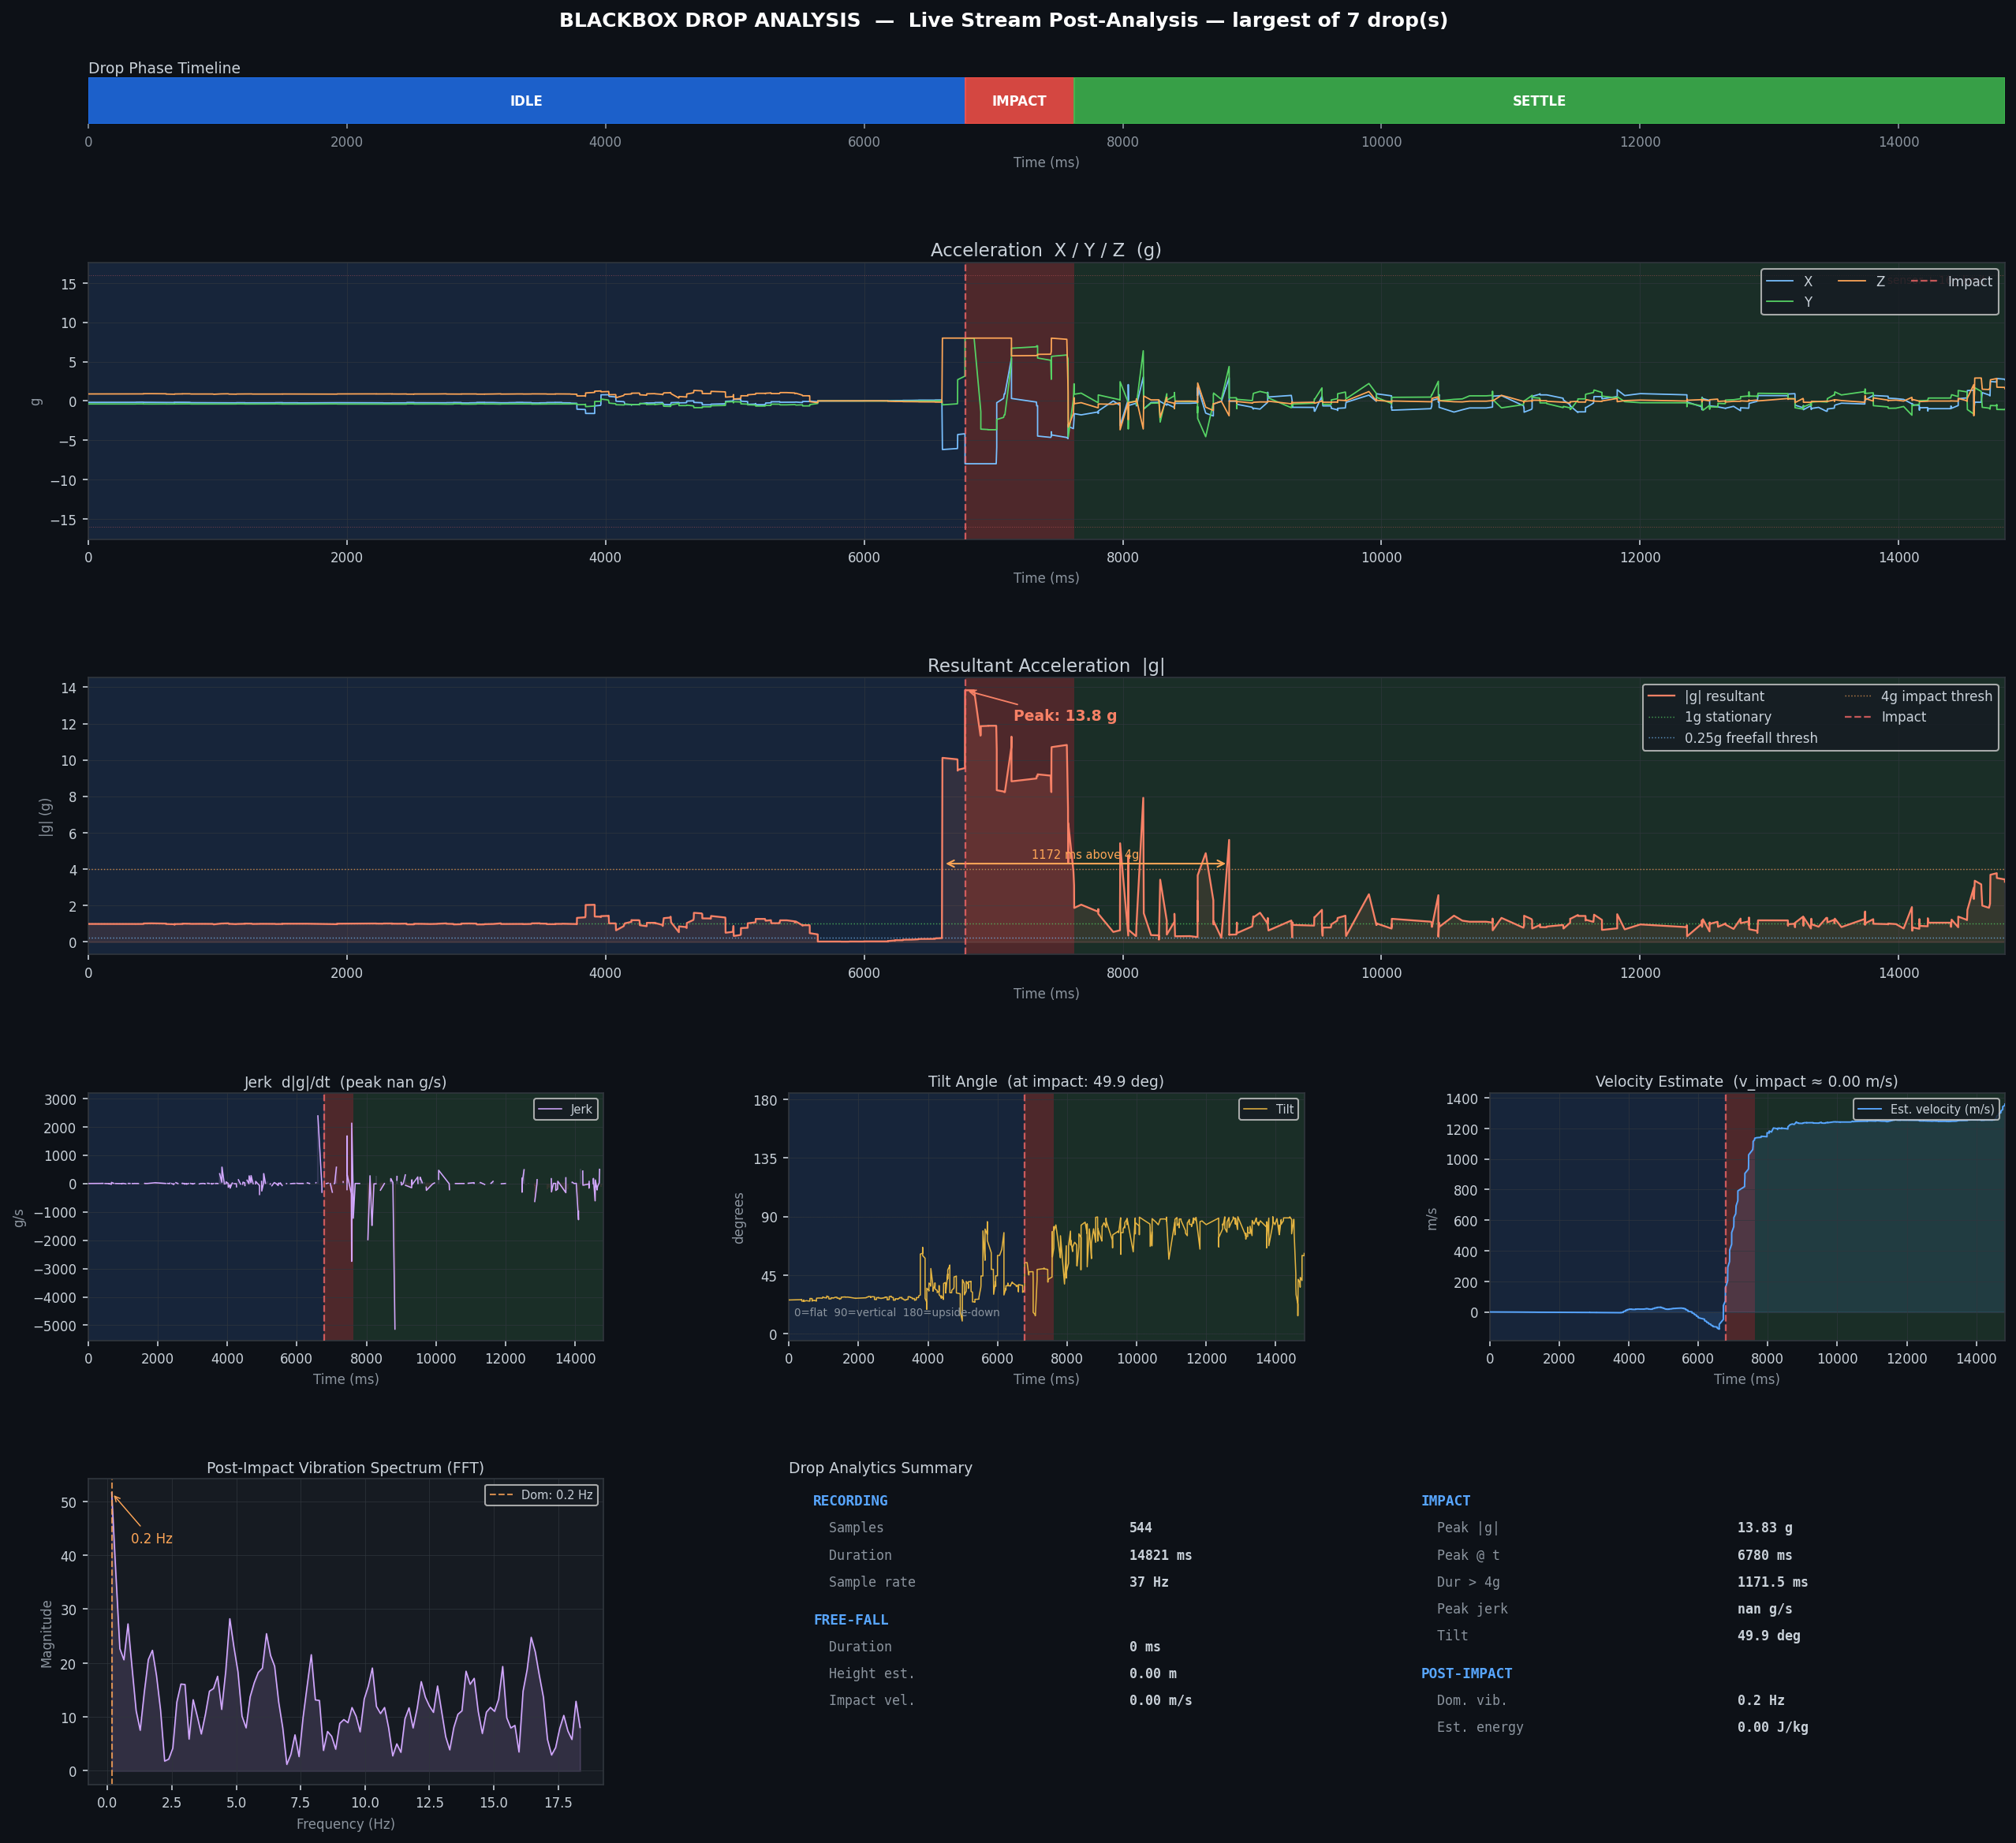

The file beside this chart, header and first rows:
t_ms_abs, t_ms_rel, ax_g, ay_g, az_g, resultant_g, gx_dps, gy_dps, gz_dps, qx, qy, qz, qw
1782310374739, 0, 0.1357, 0.1729, 0.9741, 0.9986, -0.188, -0.438, -5.75, 0.072, -0.0428, -0.2144, 0.973
1782310374739, 0, 0.04834, 0.1404, 0.9839, 0.995, 1.25, 0.938, -0.125, 0.0721, -0.0427, -0.2144, 0.973
1782310374740, 1, 0.02515, 0.1606, 0.999, 1.012, -1.062, -1.75, 0.5, 0.0721, -0.0427, -0.2144, 0.973
1782310374754, 15, 0.0686, 0.1511, 1.008, 1.021, -4.812, -4.25, 1.312, 0.0718, -0.0429, -0.2144, 0.973
1782310374754, 15, 0.06445, 0.1179, 0.957, 0.9664, -3.125, -2.625, 1.062, 0.0717, -0.0429, -0.2144, 0.9731
1782310374755, 16, 0.06445, 0.1179, 0.957, 0.9664, -3.125, -2.625, 1.062, 0.0717, -0.0429, -0.2144, 0.9731
1782310374769, 30, 0.04834, 0.155, 0.9959, 1.009, 1.938, 1.5, -0.312, 0.0718, -0.0429, -0.2144, 0.973
1782310374769, 30, 0.05322, 0.1494, 0.9937, 1.006, -0.5, -0.375, 0.312, 0.0718, -0.0429, -0.2144, 0.973
1782310374770, 31, 0.05322, 0.1494, 0.9937, 1.006, -0.5, -0.375, 0.312, 0.0718, -0.0429, -0.2144, 0.973
1782310374784, 45, 0.05664, 0.1443, 0.9827, 0.9948, 0.625, 0.75, 0.0, 0.0717, -0.0429, -0.2144, 0.9731
1782310374784, 45, 0.05444, 0.1487, 0.9898, 1.002, 0.688, 0.25, -0.125, 0.0717, -0.0429, -0.2144, 0.9731
1782310374785, 46, 0.05884, 0.1484, 0.9873, 1, -0.188, -0.312, 0.0, 0.0717, -0.0429, -0.2144, 0.9731
1782310374799, 60, 0.05884, 0.1484, 0.9873, 1, -0.188, -0.312, 0.0, 0.0717, -0.0429, -0.2144, 0.9731
1782310374799, 60, 0.06104, 0.1431, 0.9819, 0.9942, -0.188, -0.312, 0.0, 0.0716, -0.0429, -0.2144, 0.9731
1782310374814, 75, 0.05615, 0.1455, 0.9866, 0.9988, 0.062, 0.188, -0.188, 0.0715, -0.0429, -0.2144, 0.9731
1782310374814, 75, 0.05615, 0.1455, 0.9866, 0.9988, 0.062, 0.188, -0.188, 0.0715, -0.0429, -0.2144, 0.9731
1782310374815, 76, 0.05786, 0.1457, 0.9853, 0.9978, -0.062, -0.062, 0.25, 0.0715, -0.0429, -0.2144, 0.9731
1782310374829, 90, 0.05737, 0.1436, 0.9858, 0.9979, -0.125, -0.062, 0.0, 0.0714, -0.0429, -0.2144, 0.9731
1782310374829, 90, 0.05664, 0.1431, 0.9824, 0.9944, 0.188, 0.062, -0.062, 0.0714, -0.0429, -0.2144, 0.9731
1782310374830, 91, 0.05664, 0.1431, 0.9824, 0.9944, 0.188, 0.062, -0.062, 0.0714, -0.0429, -0.2144, 0.9731
1782310374845, 106, 0.05664, 0.1431, 0.9824, 0.9944, 0.188, 0.062, -0.062, 0.0714, -0.0429, -0.2144, 0.9731
1782310374859, 120, 0.05737, 0.1445, 0.9858, 0.998, 0.0, 0.0, 0.0, 0.0713, -0.043, -0.2144, 0.9731
1782310374859, 120, 0.05786, 0.1438, 0.9856, 0.9977, 0.0, -0.062, 0.0, 0.0713, -0.043, -0.2144, 0.9731
1782310374860, 121, 0.05786, 0.1438, 0.9856, 0.9977, 0.0, -0.062, 0.0, 0.0713, -0.043, -0.2144, 0.9731
1782310374874, 135, 0.05713, 0.1479, 0.9841, 0.9968, 0.0, 0.062, 0.062, 0.0712, -0.043, -0.2144, 0.9731
1782310374874, 135, 0.05664, 0.145, 0.9888, 1.001, 0.0, -0.062, 0.0, 0.0712, -0.043, -0.2144, 0.9731
1782310374875, 136, 0.05566, 0.1443, 0.9819, 0.994, 0.0, 0.0, -0.062, 0.0711, -0.043, -0.2144, 0.9731
1782310374889, 150, 0.05688, 0.1431, 0.9841, 0.9961, -0.125, 0.0, 0.0, 0.0711, -0.043, -0.2144, 0.9731
1782310374889, 150, 0.05396, 0.1443, 0.9871, 0.999, 0.0, 0.0, -0.062, 0.0711, -0.043, -0.2144, 0.9731
1782310374890, 151, 0.05396, 0.1443, 0.9871, 0.999, 0.0, 0.0, -0.062, 0.0711, -0.043, -0.2144, 0.9731
1782310374904, 165, 0.05835, 0.1443, 0.9839, 0.9961, -0.062, 0.0, 0.0, 0.071, -0.043, -0.2143, 0.9731
1782310374904, 165, 0.0564, 0.144, 0.9834, 0.9955, 0.0, -0.125, 0.0, 0.0709, -0.043, -0.2143, 0.9731
1782310374905, 166, 0.05371, 0.146, 0.9849, 0.9971, 0.0, 0.062, 0.062, 0.0709, -0.043, -0.2143, 0.9732
1782310374919, 180, 0.05835, 0.144, 0.9851, 0.9973, 0.188, 0.0, 0.0, 0.0709, -0.043, -0.2143, 0.9732
1782310374919, 180, 0.05981, 0.1462, 0.9846, 0.9972, 0.0, 0.0, 0.0, 0.0709, -0.043, -0.2143, 0.9732
1782310374920, 181, 0.05688, 0.145, 0.9851, 0.9973, 0.0, -0.125, 0.125, 0.0708, -0.043, -0.2143, 0.9732
1782310374934, 195, 0.05713, 0.1462, 0.9836, 0.9961, 0.0, 0.0, -0.062, 0.0708, -0.043, -0.2143, 0.9732
1782310374934, 195, 0.05713, 0.1462, 0.9836, 0.9961, 0.0, 0.0, -0.062, 0.0708, -0.043, -0.2143, 0.9732
1782310374935, 196, 0.05762, 0.1462, 0.9836, 0.9961, 0.0, 0.125, 0.0, 0.0708, -0.043, -0.2143, 0.9732
1782310374949, 210, 0.05859, 0.144, 0.9858, 0.998, 0.0, -0.062, -0.125, 0.0707, -0.043, -0.2143, 0.9732
1782310374949, 210, 0.05688, 0.1455, 0.9878, 1, 0.0, 0.125, -0.062, 0.0707, -0.043, -0.2143, 0.9732
1782310374950, 211, 0.05688, 0.1455, 0.9878, 1, 0.0, 0.125, -0.062, 0.0707, -0.043, -0.2143, 0.9732
1782310374964, 225, 0.05664, 0.1467, 0.9902, 1.003, 0.0, -0.062, 0.0, 0.0706, -0.043, -0.2143, 0.9732
1782310374964, 225, 0.05615, 0.1433, 0.988, 1, -0.125, -0.062, 0.0, 0.0706, -0.043, -0.2143, 0.9732
1782310374965, 226, 0.05811, 0.145, 0.9839, 0.9962, -0.062, 0.0, 0.0, 0.0705, -0.043, -0.2143, 0.9732
1782310374979, 240, 0.05396, 0.1462, 0.9839, 0.9962, 0.0, 0.0, 0.062, 0.0705, -0.043, -0.2143, 0.9732
1782310374979, 240, 0.05859, 0.1472, 0.9858, 0.9985, 0.0, 0.0, -0.062, 0.0704, -0.043, -0.2143, 0.9732
1782310374980, 241, 0.0564, 0.1431, 0.9861, 0.998, 0.0, 0.062, 0.125, 0.0704, -0.043, -0.2143, 0.9732
1782310374994, 255, 0.0564, 0.1436, 0.9871, 0.999, 0.188, -0.062, 0.0, 0.0704, -0.043, -0.2143, 0.9732
1782310374994, 255, 0.0564, 0.1436, 0.9871, 0.999, 0.188, -0.062, 0.0, 0.0704, -0.043, -0.2143, 0.9732
1782310374995, 256, 0.05762, 0.1465, 0.9846, 0.9971, 0.0, 0.062, 0.0, 0.0704, -0.043, -0.2143, 0.9732
1782310375009, 270, 0.05664, 0.1436, 0.9893, 1.001, 0.0, 0.0, -0.062, 0.0704, -0.043, -0.2143, 0.9732
1782310375010, 271, 0.05469, 0.146, 0.9866, 0.9988, 0.125, -0.062, -0.125, 0.0703, -0.043, -0.2143, 0.9732
1782310375010, 271, 0.05469, 0.146, 0.9866, 0.9988, 0.125, -0.062, -0.125, 0.0703, -0.043, -0.2143, 0.9732
1782310375024, 285, 0.05664, 0.146, 0.9871, 0.9994, 0.0, 0.0, 0.125, 0.0703, -0.043, -0.2143, 0.9732
1782310375024, 285, 0.05566, 0.1423, 0.9858, 0.9976, 0.0, -0.062, 0.125, 0.0703, -0.043, -0.2143, 0.9732
1782310375025, 286, 0.05664, 0.1436, 0.9844, 0.9964, 0.0, 0.0, -0.062, 0.0702, -0.043, -0.2143, 0.9732
1782310375039, 300, 0.05664, 0.1436, 0.9844, 0.9964, 0.0, 0.0, -0.062, 0.0702, -0.043, -0.2143, 0.9732
1782310375039, 300, 0.05933, 0.1428, 0.9853, 0.9974, 0.0, -0.062, 0.0, 0.0701, -0.043, -0.2143, 0.9732
1782310375040, 301, 0.05688, 0.1433, 0.9846, 0.9966, -0.125, 0.0, 0.0, 0.0701, -0.043, -0.2143, 0.9732
... 15,978 more rows
